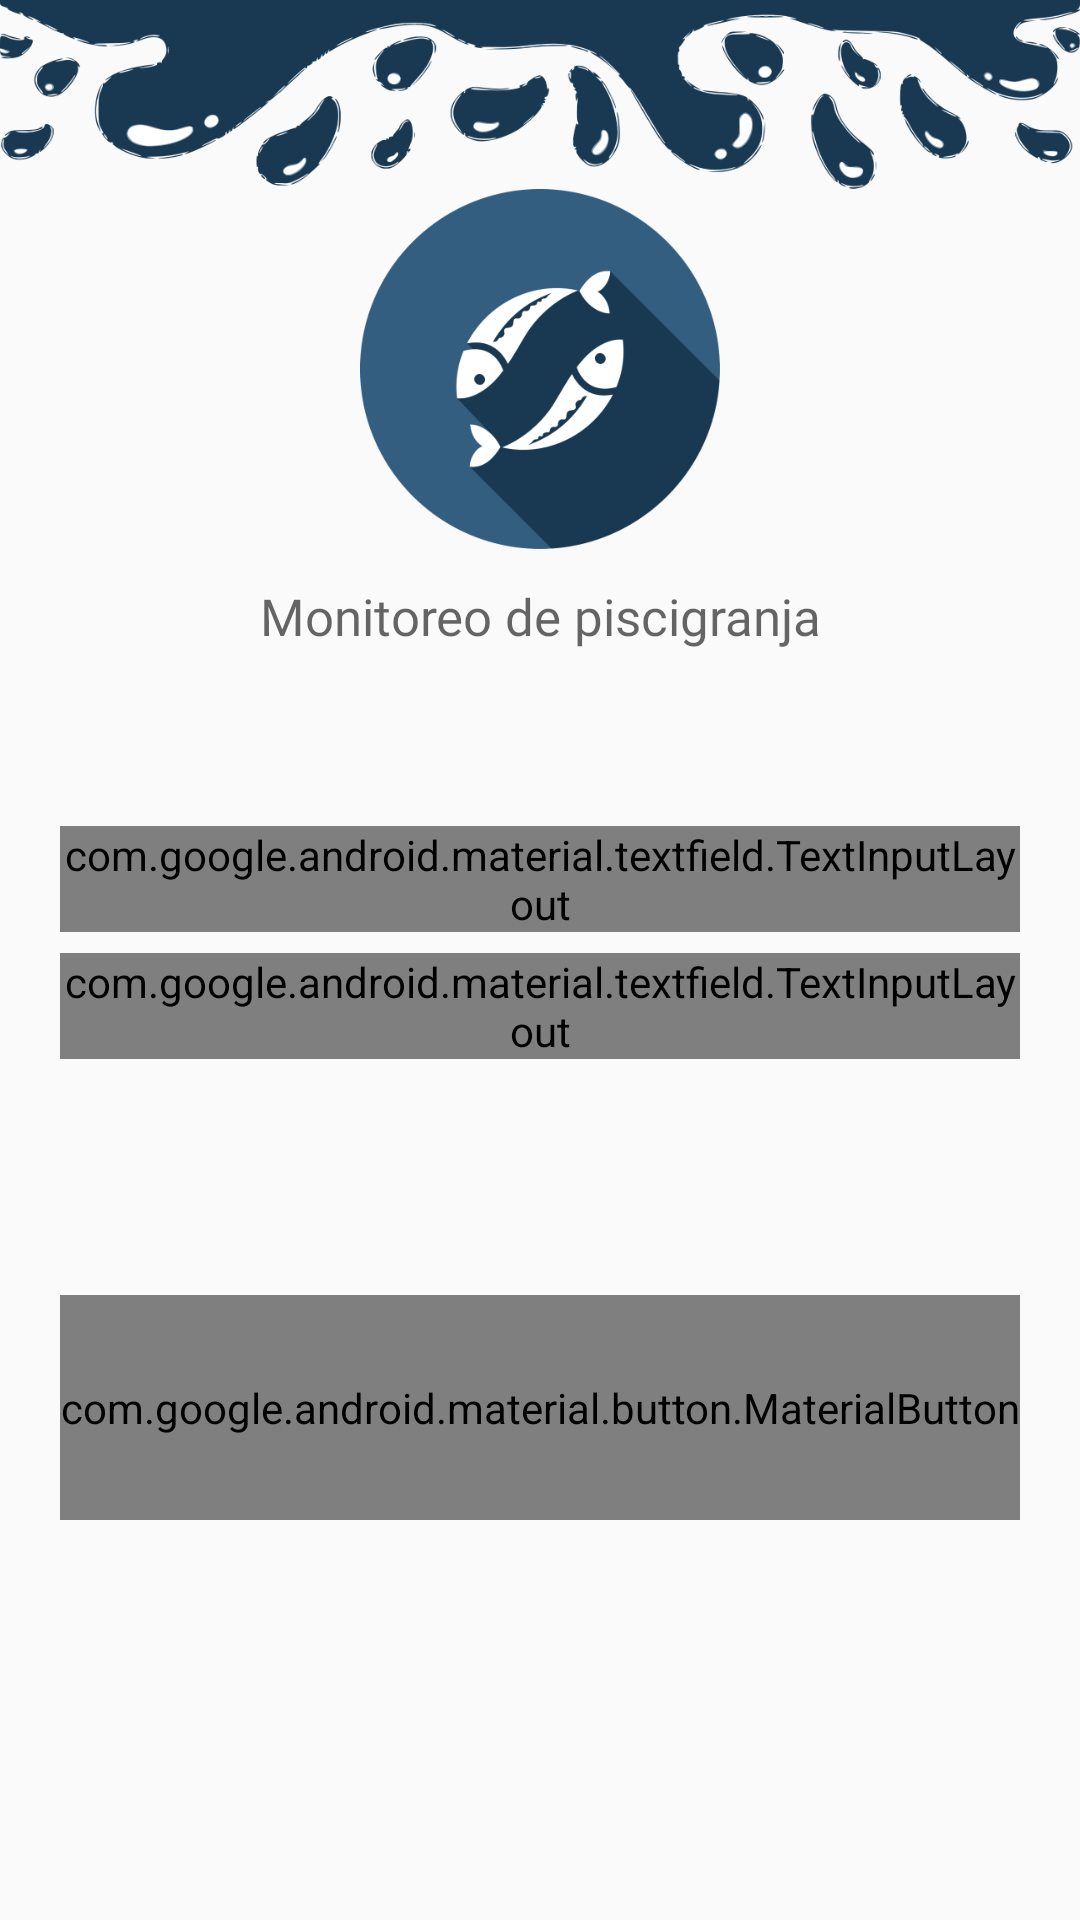

Produce the Android XML layout that renders to this screen, including the resource entries it uses.
<!-- AndroidManifest.xml: application theme AppTheme -->
<!-- res/layout/activity_auth_login.xml -->
<?xml version="1.0" encoding="utf-8"?>
<androidx.constraintlayout.widget.ConstraintLayout xmlns:android="http://schemas.android.com/apk/res/android"
    xmlns:app="http://schemas.android.com/apk/res-auto"
    xmlns:tools="http://schemas.android.com/tools"
    android:descendantFocusability="beforeDescendants"
    android:focusableInTouchMode="true"
    android:layout_width="match_parent"
    android:layout_height="match_parent"
    tools:context=".Activities.login">

    <ImageView
        android:id="@+id/imageView"
        android:layout_width="wrap_content"
        android:layout_height="63dp"
        app:srcCompat="@drawable/top"
        tools:ignore="MissingConstraints">
    </ImageView>

    <ImageView
        android:id="@+id/imglogo"
        android:layout_width="120dp"
        android:layout_height="120dp"
        app:layout_constraintEnd_toEndOf="parent"
        app:layout_constraintStart_toStartOf="parent"
        app:layout_constraintTop_toBottomOf="@+id/imageView"
        app:srcCompat="@drawable/logo_fish"
        tools:ignore="MissingConstraints"
        android:contentDescription="TODO">

    </ImageView>

    <TextView
        android:id="@+id/txtvacio"
        android:layout_width="match_parent"
        android:layout_height="wrap_content"
        android:fontFamily="@font/allerta"
        android:gravity="center"
        android:visibility="invisible"
        android:textColor="@color/colorPrimary"
        android:textSize="8dp"
        app:layout_constraintTop_toBottomOf="@+id/imglogo"
        tools:ignore="MissingConstraints"/>

    <TextView
        android:id="@+id/txtWelcome"
        android:layout_width="match_parent"
        android:layout_height="wrap_content"
        android:fontFamily="@font/allerta"
        android:gravity="center"
        android:hint="@string/monitoreo_de_piscigranja"
        android:textColor="@color/colorPrimary"
        android:textSize="17sp"
        app:layout_constraintTop_toBottomOf="@+id/txtvacio"
        tools:ignore="MissingConstraints">

    </TextView>

    <LinearLayout
        android:id="@+id/linearedit"
        android:layout_width="match_parent"
        android:layout_height="wrap_content"
        android:orientation="vertical"
        android:padding="20dp"
        app:layout_constraintBottom_toTopOf="@id/linearLayoutlogin"
        app:layout_constraintTop_toBottomOf="@+id/txtWelcome"
        tools:layout_editor_absoluteX="0dp">

        <com.google.android.material.textfield.TextInputLayout
            android:id="@+id/etLoginEmail"
            style="@style/Widget.MaterialComponents.TextInputLayout.OutlinedBox"
            android:layout_width="match_parent"
            android:layout_height="wrap_content"
            android:fontFamily="@font/allerta"
            android:hint="Correo"
            android:textColorHint="#525252"
            app:boxBackgroundMode="outline"
            app:layout_constraintBottom_toBottomOf="parent"
            app:layout_constraintEnd_toEndOf="parent"
            app:layout_constraintStart_toStartOf="parent"
            app:layout_constraintTop_toTopOf="parent"
            app:startIconDrawable="@android:drawable/ic_dialog_email">

            <com.google.android.material.textfield.TextInputEditText
                android:layout_width="match_parent"
                android:layout_height="wrap_content" />

        </com.google.android.material.textfield.TextInputLayout>

        <TextView
            android:layout_width="match_parent"
            android:layout_height="wrap_content"
            android:text=""
            android:textSize="5dp">
        </TextView>

        <com.google.android.material.textfield.TextInputLayout
            android:id="@+id/etLoginClave"
            style="@style/Widget.MaterialComponents.TextInputLayout.OutlinedBox"
            android:layout_width="match_parent"
            android:layout_height="wrap_content"
            android:fontFamily="@font/allerta"
            android:hint="Contraseña"
            android:textColorHint="#525252"
            app:boxBackgroundMode="outline"
            app:layout_constraintBottom_toBottomOf="parent"
            app:layout_constraintEnd_toEndOf="parent"
            app:layout_constraintStart_toStartOf="parent"
            app:layout_constraintTop_toTopOf="parent"
            app:passwordToggleEnabled="true"
            app:startIconDrawable="@android:drawable/ic_lock_lock">

            <com.google.android.material.textfield.TextInputEditText
                android:layout_width="match_parent"
                android:layout_height="wrap_content"
                android:inputType="textPassword" />

        </com.google.android.material.textfield.TextInputLayout>


    </LinearLayout>

    <LinearLayout
        android:id="@+id/linearLayoutlogin"
        android:layout_width="match_parent"
        android:layout_height="wrap_content"
        android:orientation="vertical"
        android:padding="20dp"
        app:layout_constraintBottom_toTopOf="@id/linearcuenta"
        app:layout_constraintTop_toBottomOf="@id/linearedit"
        tools:layout_editor_absoluteX="-16dp">

        <com.google.android.material.button.MaterialButton
            android:id="@+id/btnlogin"
            android:layout_width="match_parent"
            android:layout_height="75dp"
            android:textColor="#FFFFFF"
            app:cornerRadius="20dp"
            android:fontFamily="@font/allerta"
            android:text="INICIAR SESIÓN"
            />
        <TextView
            android:layout_width="match_parent"
            android:layout_height="wrap_content"
            android:text="dd"
            android:textSize="5dp"
            android:visibility="invisible">

        </TextView>

    </LinearLayout>

    <LinearLayout
        android:id="@+id/linearcuenta"
        android:layout_width="match_parent"
        android:layout_height="wrap_content"
        android:layout_marginTop="100dp"
        android:gravity="center"
        android:orientation="horizontal"
        android:padding="20dp"
        app:layout_constraintBottom_toTopOf="@id/linearLayoutlogin"
        app:layout_constraintTop_toBottomOf="parent"
        app:layout_constraintVertical_bias="0.455"
        tools:ignore="MissingConstraints"
        tools:layout_editor_absoluteX="0dp">

    </LinearLayout>


</androidx.constraintlayout.widget.ConstraintLayout>
<!-- resources referenced by this layout -->
<resources>
  <color name="colorPrimary">#335e80</color>
  <!-- drawable logo_fish: png bitmap (drawable-v24, 29473 bytes) -->
  <!-- drawable top: png bitmap (drawable-v24, 73302 bytes) -->
  <string name="monitoreo_de_piscigranja">Monitoreo de piscigranja</string>
  <style name="AppTheme" parent="Theme.AppCompat.Light.NoActionBar">
          
          <item name="colorPrimary">#335e80</item>
          <item name="colorPrimaryDark">#193952</item>
          <item name="colorAccent">#193952</item>
      </style>
</resources>
